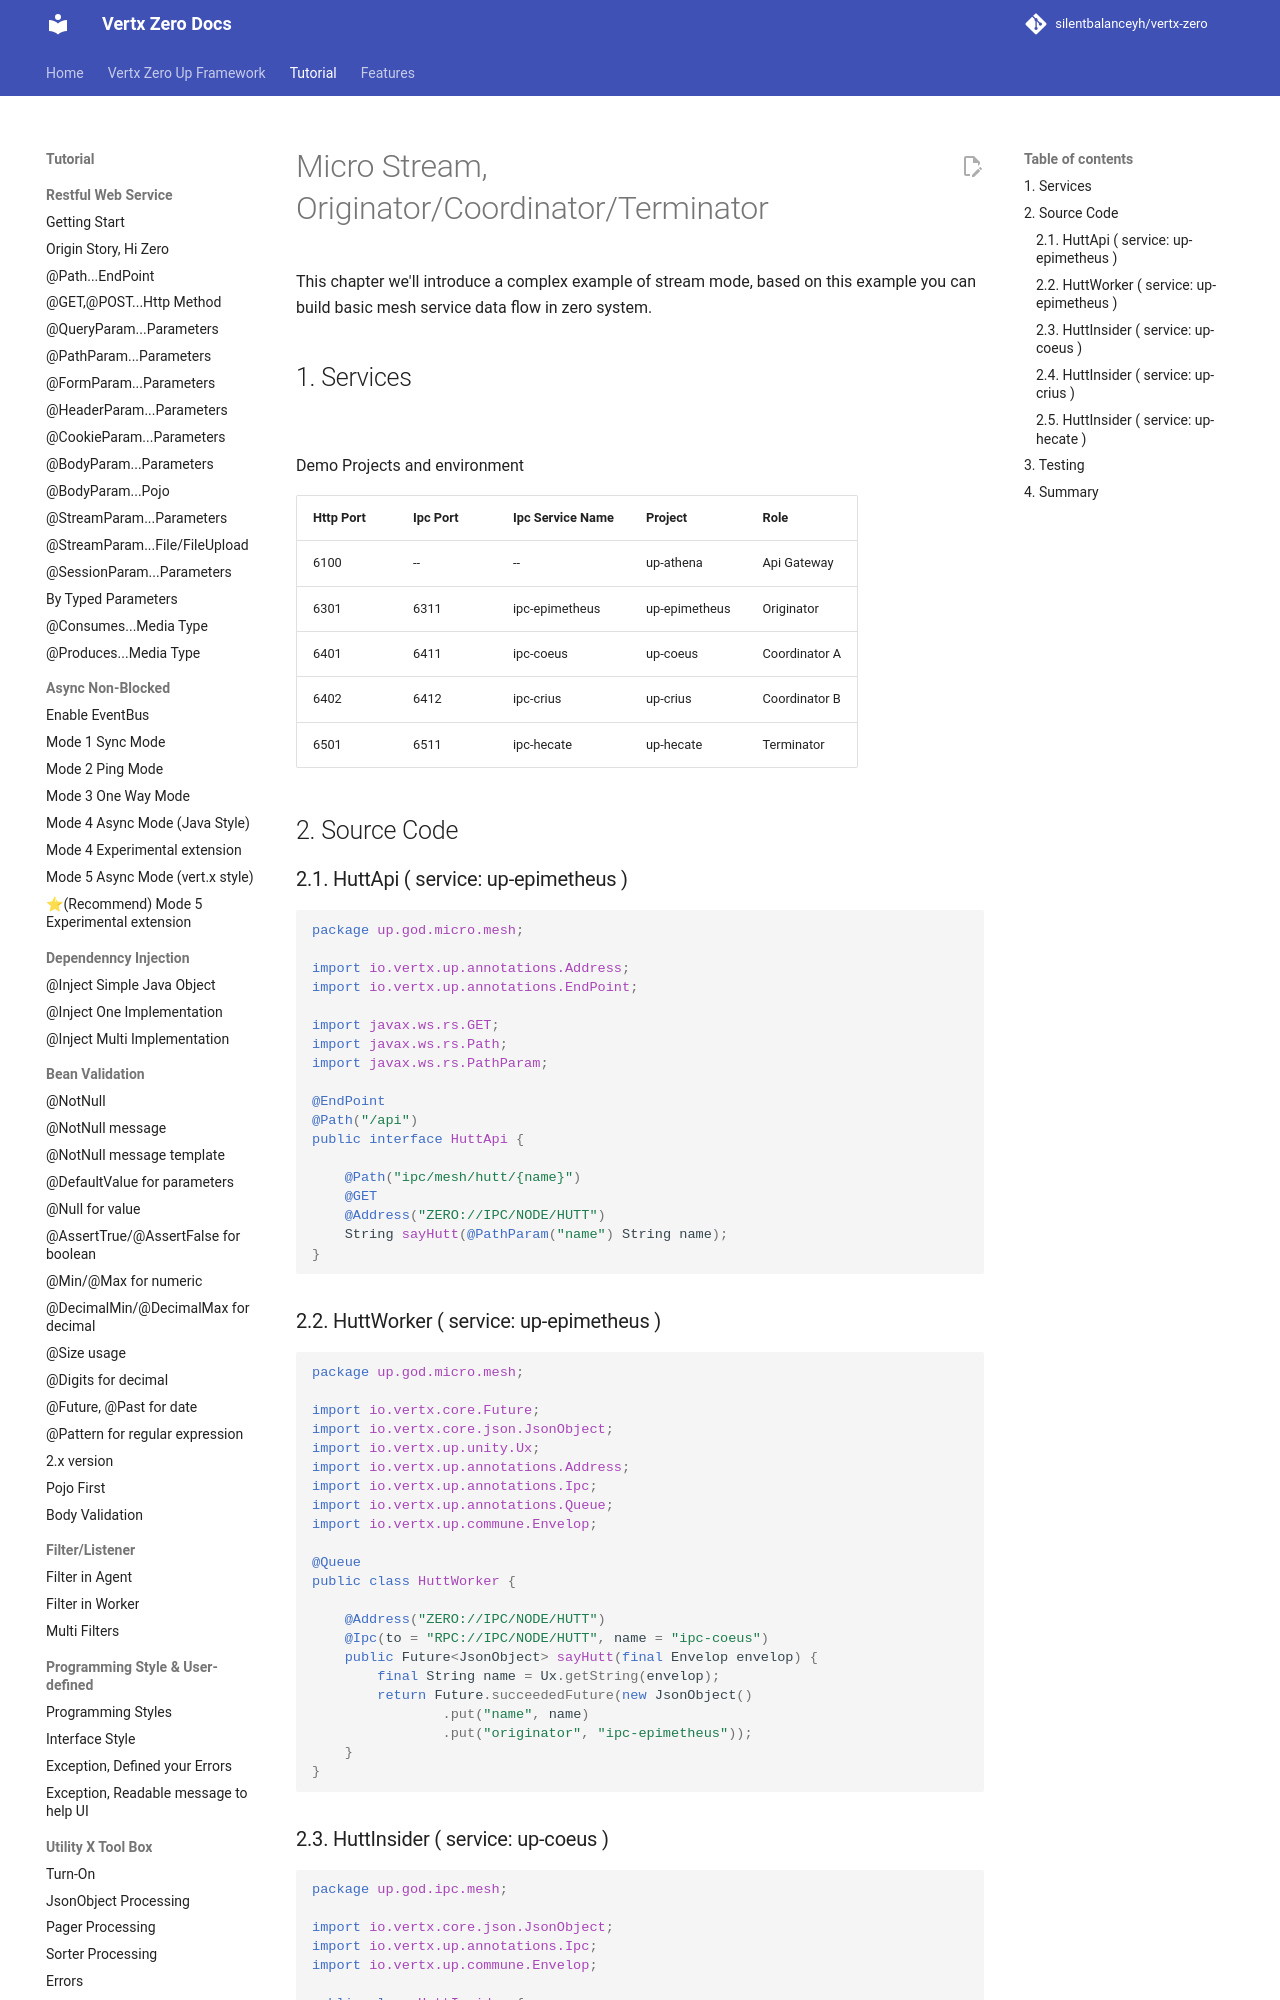

repository: silentbalanceyh/vertx-zero · page: vertx-zero-tutorial/d10093-micro-stream-originatorcoordinatorterminator/index.html · generator: jekyll

# Micro Stream, Originator/Coordinator/Terminator

This chapter we'll introduce a complex example of stream mode, based on this example you can build basic mesh service
data flow in zero system.

## 1. Services

![](/doc/image/d10093-1.png)

Demo Projects and environment

| Http Port | Ipc Port | Ipc Service Name | Project | Role |
| :--- | :--- | :--- | :--- | :--- |
| 6100 | -- | -- | up-athena | Api Gateway |
| 6301 | 6311 | ipc-epimetheus | up-epimetheus | Originator |
| 6401 | 6411 | ipc-coeus | up-coeus | Coordinator A |
| 6402 | 6412 | ipc-crius | up-crius | Coordinator B |
| 6501 | 6511 | ipc-hecate | up-hecate | Terminator |

## 2. Source Code

### 2.1. HuttApi \( service: up-epimetheus \)

```java
package up.god.micro.mesh;

import io.vertx.up.annotations.Address;
import io.vertx.up.annotations.EndPoint;

import javax.ws.rs.GET;
import javax.ws.rs.Path;
import javax.ws.rs.PathParam;

@EndPoint
@Path("/api")
public interface HuttApi {

    @Path("ipc/mesh/hutt/{name}")
    @GET
    @Address("ZERO://IPC/NODE/HUTT")
    String sayHutt(@PathParam("name") String name);
}
```

### 2.2. HuttWorker \( service: up-epimetheus \)

```java
package up.god.micro.mesh;

import io.vertx.core.Future;
import io.vertx.core.json.JsonObject;
import io.vertx.up.unity.Ux;
import io.vertx.up.annotations.Address;
import io.vertx.up.annotations.Ipc;
import io.vertx.up.annotations.Queue;
import io.vertx.up.commune.Envelop;

@Queue
public class HuttWorker {

    @Address("ZERO://IPC/NODE/HUTT")
    @Ipc(to = "RPC://IPC/NODE/HUTT", name = "ipc-coeus")
    public Future<JsonObject> sayHutt(final Envelop envelop) {
        final String name = Ux.getString(envelop);
        return Future.succeededFuture(new JsonObject()
                .put("name", name)
                .put("originator", "ipc-epimetheus"));
    }
}
```
